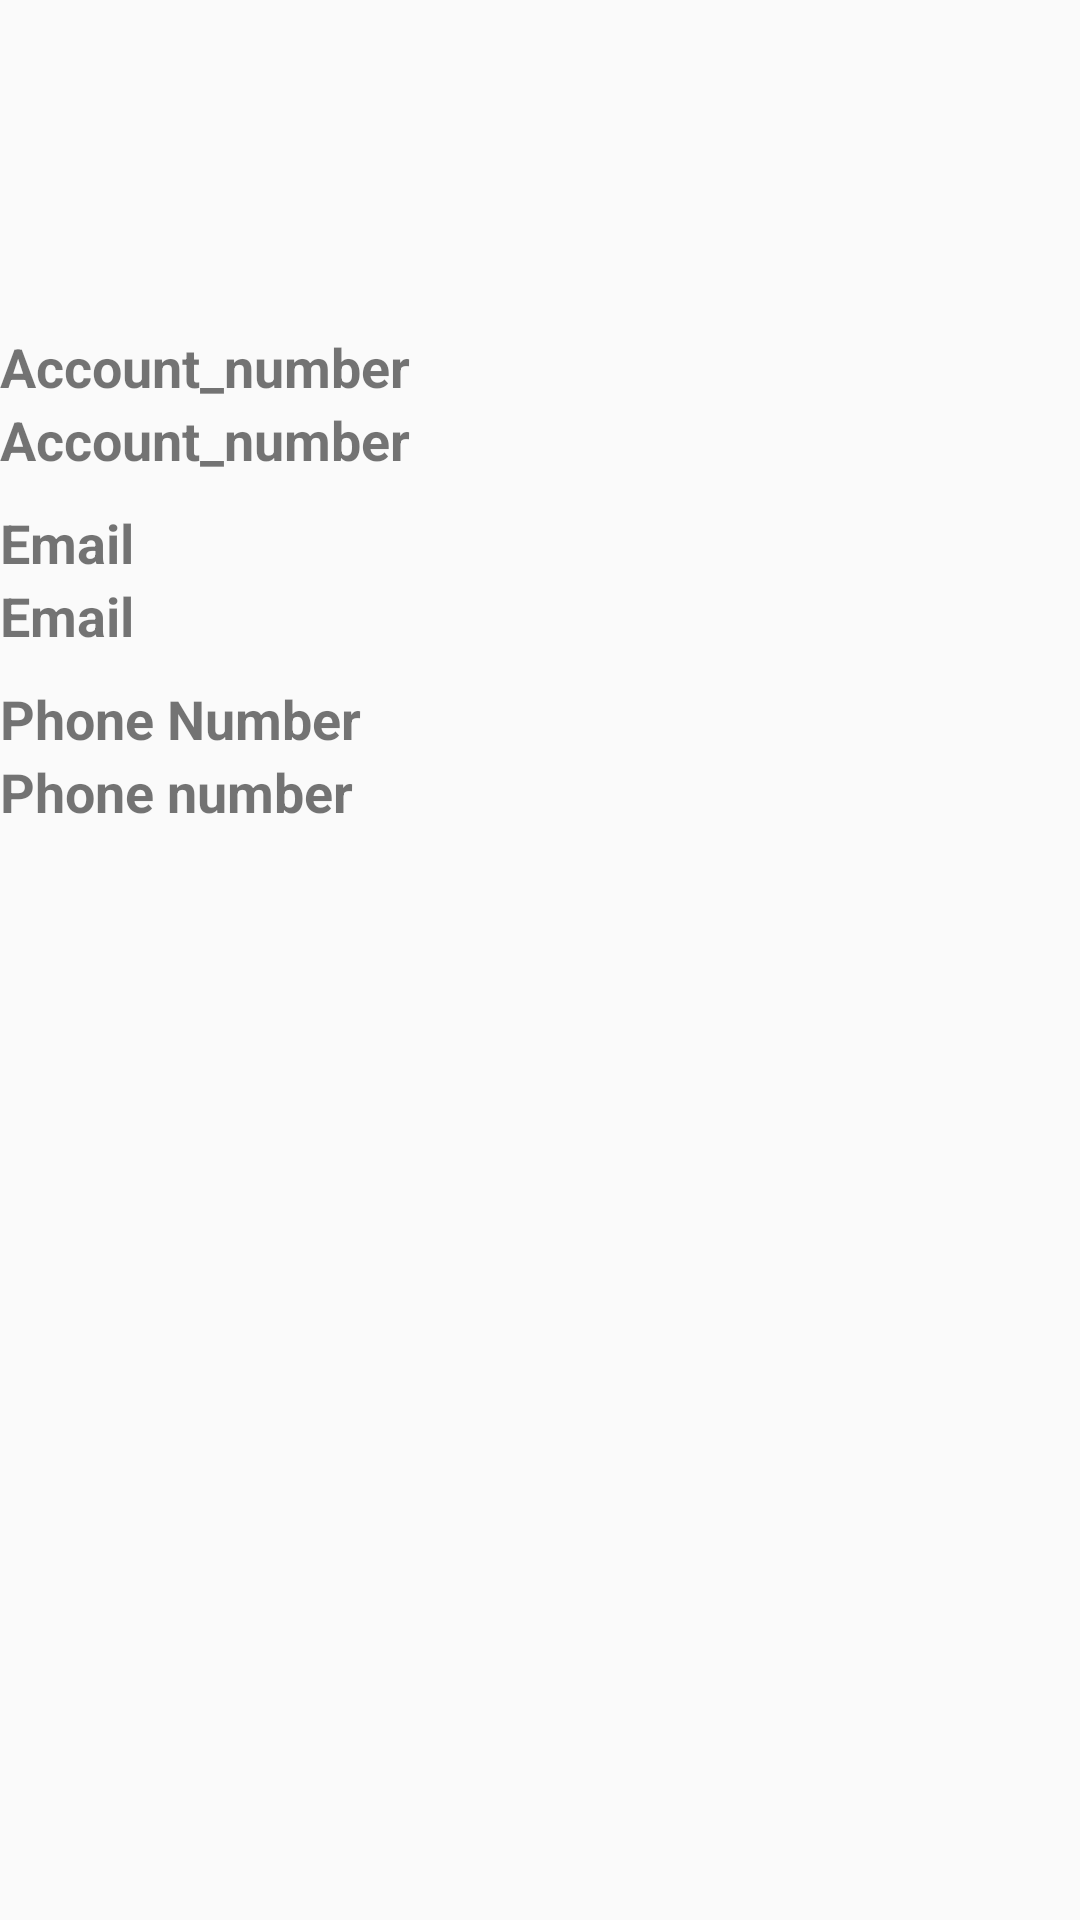

Write the Android layout XML for this screen, with the resource values it uses.
<!-- AndroidManifest.xml: application theme AppTheme -->
<!-- res/layout/content_profile.xml -->
<?xml version="1.0" encoding="utf-8"?>
<android.support.constraint.ConstraintLayout xmlns:android="http://schemas.android.com/apk/res/android"
    xmlns:tools="http://schemas.android.com/tools"
    android:layout_width="match_parent"
    android:layout_height="match_parent"
    tools:context="com.dbs.dbs.ProfileActivity"
    tools:showIn="@layout/activity_profile">

    <LinearLayout
        android:layout_width="match_parent"
        android:orientation="vertical"
        android:paddingTop="100dp"
        android:layout_height="wrap_content">

        <TextView
            android:paddingTop="10dp"
            android:layout_width="wrap_content"
            android:layout_height="wrap_content"
            android:textSize="18sp"
            android:text="Account_number"
            android:textStyle="bold" />

        <TextView
            android:id="@+id/acc_num"
            android:layout_width="wrap_content"
            android:layout_height="wrap_content"
            android:textSize="18sp"
            android:text="Account_number"
            android:textStyle="bold" />

        <TextView
            android:paddingTop="10dp"
            android:layout_width="wrap_content"
            android:layout_height="wrap_content"
            android:textSize="18sp"
            android:text="Email"
            android:textStyle="bold" />

        <TextView
            android:id="@+id/email"
            android:layout_width="wrap_content"
            android:layout_height="wrap_content"
            android:textSize="18sp"
            android:text="Email"
            android:textStyle="bold" />

        <TextView
            android:paddingTop="10dp"
            android:layout_width="wrap_content"
            android:layout_height="wrap_content"
            android:textSize="18sp"
            android:text="Phone Number"
            android:textStyle="bold" />

        <TextView
            android:id="@+id/phone"
            android:layout_width="wrap_content"
            android:layout_height="wrap_content"
            android:textSize="18sp"
            android:text="Phone number"
            android:textStyle="bold" />
    </LinearLayout>

</android.support.constraint.ConstraintLayout>
<!-- res/layout/activity_profile.xml (included above) -->
<?xml version="1.0" encoding="utf-8"?>
<android.support.design.widget.CoordinatorLayout
    xmlns:android="http://schemas.android.com/apk/res/android"
    xmlns:app="http://schemas.android.com/apk/res-auto"
    xmlns:tools="http://schemas.android.com/tools"
    android:layout_width="match_parent"
    android:layout_height="match_parent"
    android:fitsSystemWindows="true"
    tools:context="com.dbs.dbs.ProfileActivity">

    <android.support.design.widget.AppBarLayout
        android:layout_width="match_parent"
        android:layout_height="wrap_content"
        android:theme="@style/AppTheme.AppBarOverlay">

        <android.support.v7.widget.Toolbar
            android:id="@+id/toolbar"
            android:layout_width="match_parent"
            android:layout_height="?attr/actionBarSize"
            android:background="?attr/colorPrimary"
            app:popupTheme="@style/AppTheme.PopupOverlay" />

    </android.support.design.widget.AppBarLayout>

    <include
        layout="@layout/content_profile" />

</android.support.design.widget.CoordinatorLayout>
<!-- resources referenced by this layout -->
<resources>
  <style name="AppTheme.AppBarOverlay" parent="ThemeOverlay.AppCompat.Dark.ActionBar" />
  <style name="AppTheme.PopupOverlay" parent="ThemeOverlay.AppCompat.Light" />
  <style name="AppTheme" parent="Theme.AppCompat.Light.DarkActionBar">
          
          <item name="colorPrimary">@color/colorPrimary</item>
          <item name="colorPrimaryDark">@color/colorPrimaryDark</item>
          <item name="colorAccent">@color/colorAccent</item>
      </style>
  <!-- not gathered from this repository: default colours our renderer supplied (Android Studio template values) -->
  <color name="colorPrimary">#FF6200EE</color>
  <color name="colorPrimaryDark">#FF3700B3</color>
  <color name="colorAccent">#FF03DAC5</color>
</resources>
